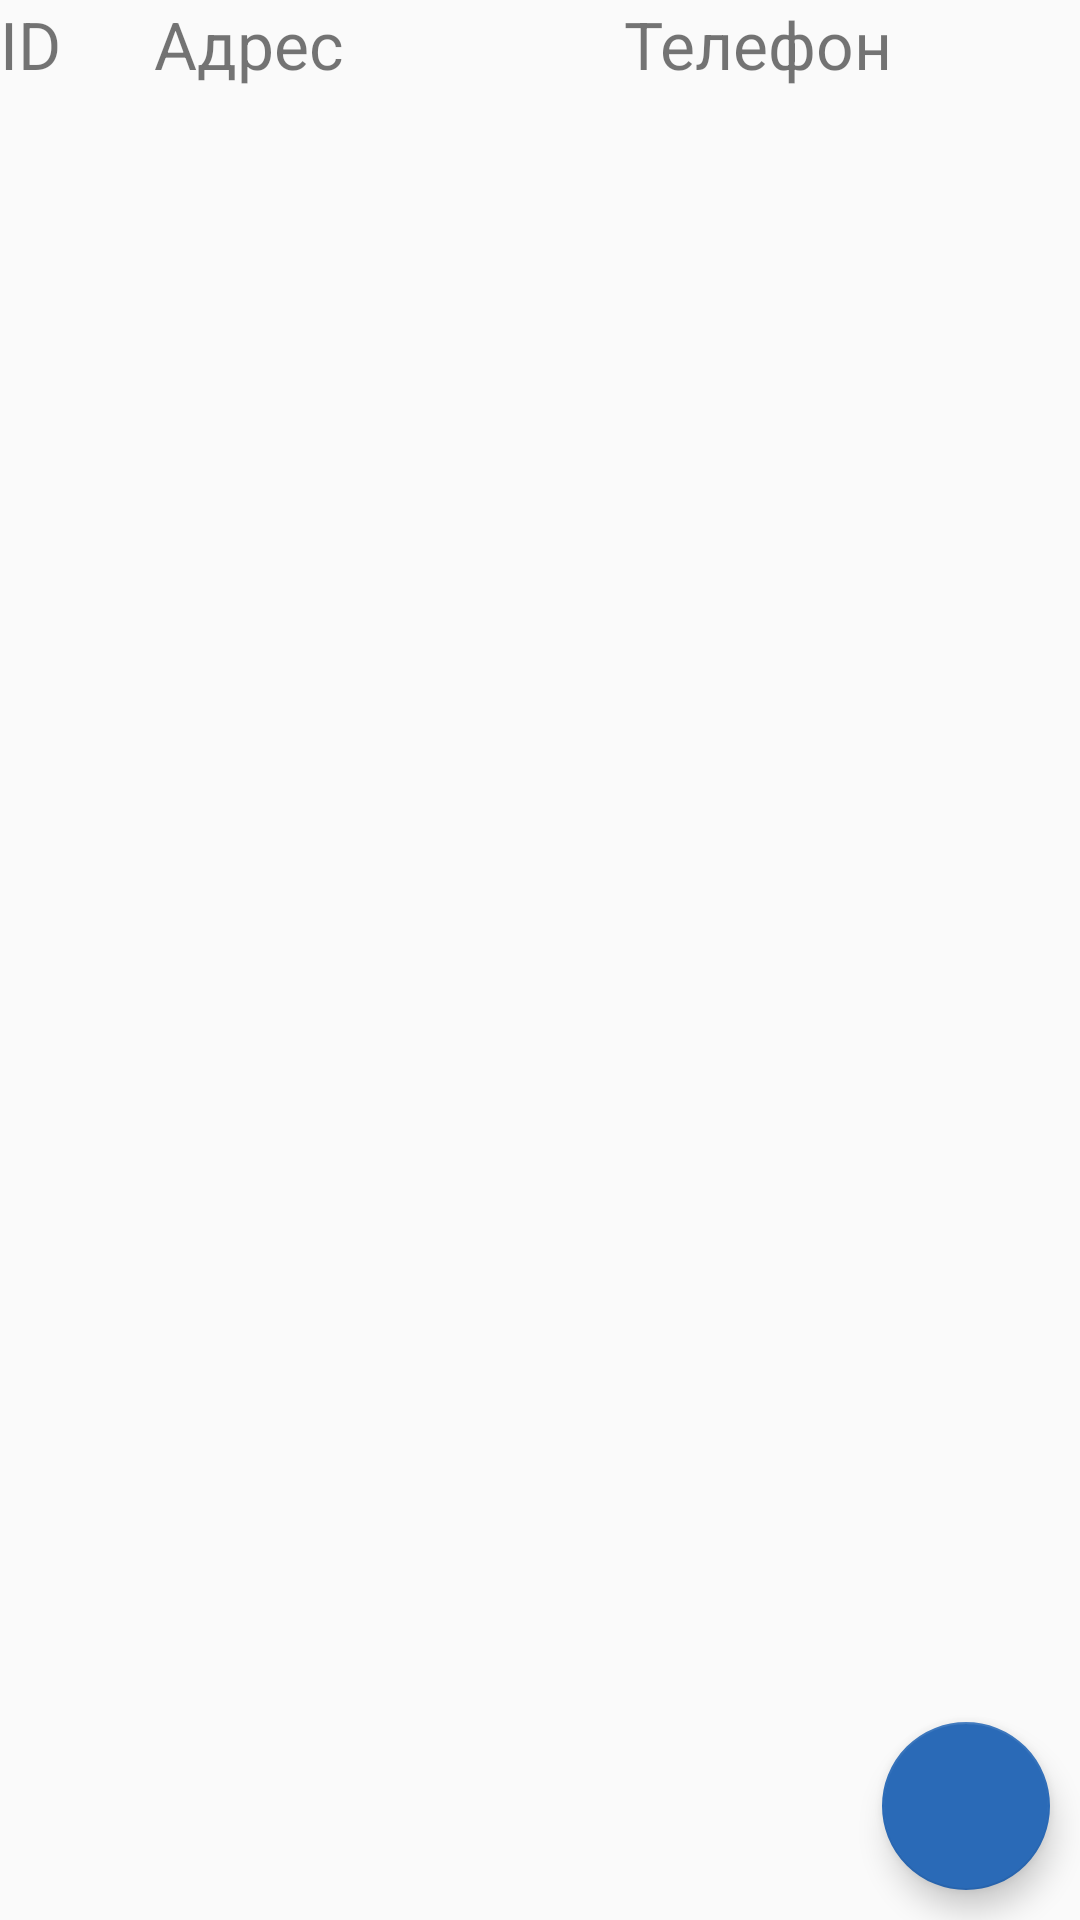

Android layout source for this screen:
<!-- AndroidManifest.xml: application theme AppTheme -->
<!-- res/layout/activity_hotels.xml -->
<?xml version="1.0" encoding="utf-8"?>
<LinearLayout
        xmlns:android="http://schemas.android.com/apk/res/android"
        xmlns:tools="http://schemas.android.com/tools"
        android:layout_width="match_parent"
        android:layout_height="match_parent"
        tools:context=".hotel.HotelsActivity"
        android:orientation="vertical">

    <LinearLayout android:layout_width="match_parent"
                  android:layout_height="wrap_content"
                  android:orientation="horizontal">

        <TextView android:layout_width="wrap_content"
                  android:layout_height="wrap_content"
                  android:text="ID"
                  android:textSize="22sp"
                  android:layout_weight="1"/>

        <TextView android:layout_width="wrap_content"
                  android:layout_height="wrap_content"
                  android:text="Адрес"
                  android:textSize="22sp"
                  android:layout_weight="3"/>

        <TextView android:layout_width="wrap_content"
                  android:layout_height="wrap_content"
                  android:text="Телефон"
                  android:textSize="22sp"
                  android:layout_weight="2"/>
    </LinearLayout>

    <android.support.v7.widget.RecyclerView
            android:id="@+id/hotelsRec"
            android:layout_width="match_parent"
            android:layout_height="wrap_content"/>

    <RelativeLayout android:layout_width="match_parent" android:layout_height="match_parent">

        <android.support.design.widget.FloatingActionButton
                android:id="@+id/addBtn"
                android:layout_width="wrap_content"
                android:layout_height="wrap_content"
                android:src="@drawable/ic_add"
                android:layout_alignParentBottom="true"
                android:layout_alignParentEnd="true"
                android:background="#3991ff"
        android:layout_margin="10dp"/>
    </RelativeLayout>





</LinearLayout>
<!-- resources referenced by this layout -->
<resources>
  <style name="AppTheme" parent="Theme.AppCompat.Light.DarkActionBar">
          
          <item name="colorPrimary">#3991ff</item>
          <item name="colorPrimaryDark">#1976D2</item>
          <item name="colorAccent">#2a6ab7</item>
      </style>
</resources>
